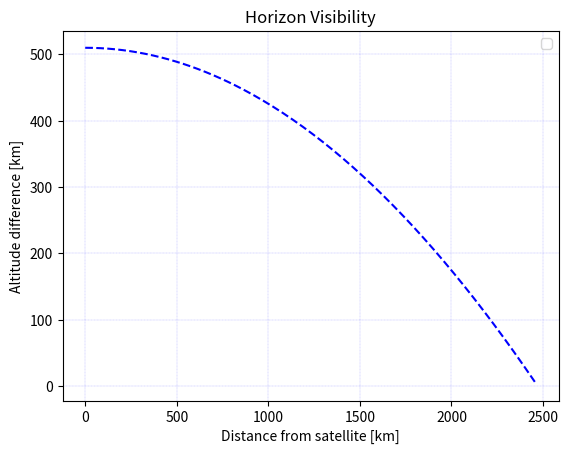

Source code (Python):
import numpy as np
from matplotlib import pyplot as plt

"""
Author: Luciano Camilo Alexandre (luciano-camilo@hotmail.com)

Date: Thu 29 March 09:00:00 2021

    Python script to calculate satellite/pseudo-satellite horizon visibility according Rec. ITU-R P.619 Annex I
"""

x = 23 # longitude difference to calculate distance [degrees]

EARTH_RADIUS = 6371000              # [meters]
satellite_altitude = 510000         # [meters]
system_altitude = 0                 # [meters]


satellite_lat_deg = -15.809422      # [degrees]
satellite_long_diff_deg = np.linspace(0, x, 181)  # [degrees]
system_lat_deg = -15.809422         # [degrees]

# Creating vectors
dist = np.linspace(0,180,181)
height = np.linspace(0,180,181)
system_long_diff_rad = np.linspace(0, 180, 181)
free_space_angle = np.linspace(0,5,181)
theta_0 = np.linspace(0,5,181)

# Calculate distances to the centre of the Earth
for i in range(len(satellite_long_diff_deg)):
    dist_hibs_centre_earth_km = (EARTH_RADIUS + satellite_altitude) / 1000
    dist_system_centre_earth_km = (EARTH_RADIUS + system_altitude) /1000

    sat_lat_rad = satellite_lat_deg * np.pi / 180.
    system_long_diff_rad[i] = satellite_long_diff_deg[i] * np.pi / 180.
    x1 = dist_hibs_centre_earth_km * np.cos(sat_lat_rad) * np.cos(system_long_diff_rad[i])
    y1 = dist_hibs_centre_earth_km * np.cos(sat_lat_rad) * np.sin(system_long_diff_rad[i])
    z1 = dist_hibs_centre_earth_km * np.sin(sat_lat_rad)

# Rotate axis and calculate coordinates with origin at System
    sys_lat_rad = system_lat_deg * np.pi / 180.
    x = (x1 * np.sin(sys_lat_rad) - z1 * np.cos(sys_lat_rad))*1000
    y = y1*1000
    height[i] = (z1 * np.sin(sys_lat_rad) + x1 * np.cos(sys_lat_rad)- dist_system_centre_earth_km)

    dts= np.sqrt(np.power(x, 2) + np.power(y, 2) + np.power(height, 2))
    gts = np.sqrt(np.power(x, 2) + np.power(y, 2))

    theta_0 = np.arctan2(gts,height)  # free-space elevation angle
    free_space_angle[i] = np.degrees(theta_0[i])

    phi = np.arctan2(x,y)
    phi_azimuth = np.degrees((phi))


    dist[i] = 6378.388 * np.arccos(np.sin(sat_lat_rad) * np.sin(sys_lat_rad ) + np.cos(sat_lat_rad) * np.cos(sys_lat_rad ) * np.cos(system_long_diff_rad[i]))

    #if (height[i] <= 0):
     #   break
    #print(x,y,height)
    #print(height)
    #print(dts)
    #print(gts)
#print(dts)
    #print(phi_azimuth)
    #print(free_s

plt.figure(1)
plt.legend(loc='upper left')
plt.plot(dist, height, 'b--')
plt.grid(which='minor', alpha=0.2)
plt.grid(which='major', alpha=0.5)
plt.grid(True, color='b', linestyle='--', linewidth=0.2)
plt.title('Horizon Visibility')
plt.xlabel('Distance from satellite [km]')
plt.ylabel('Altitude difference [km]')
plt.legend()
plt.show()
